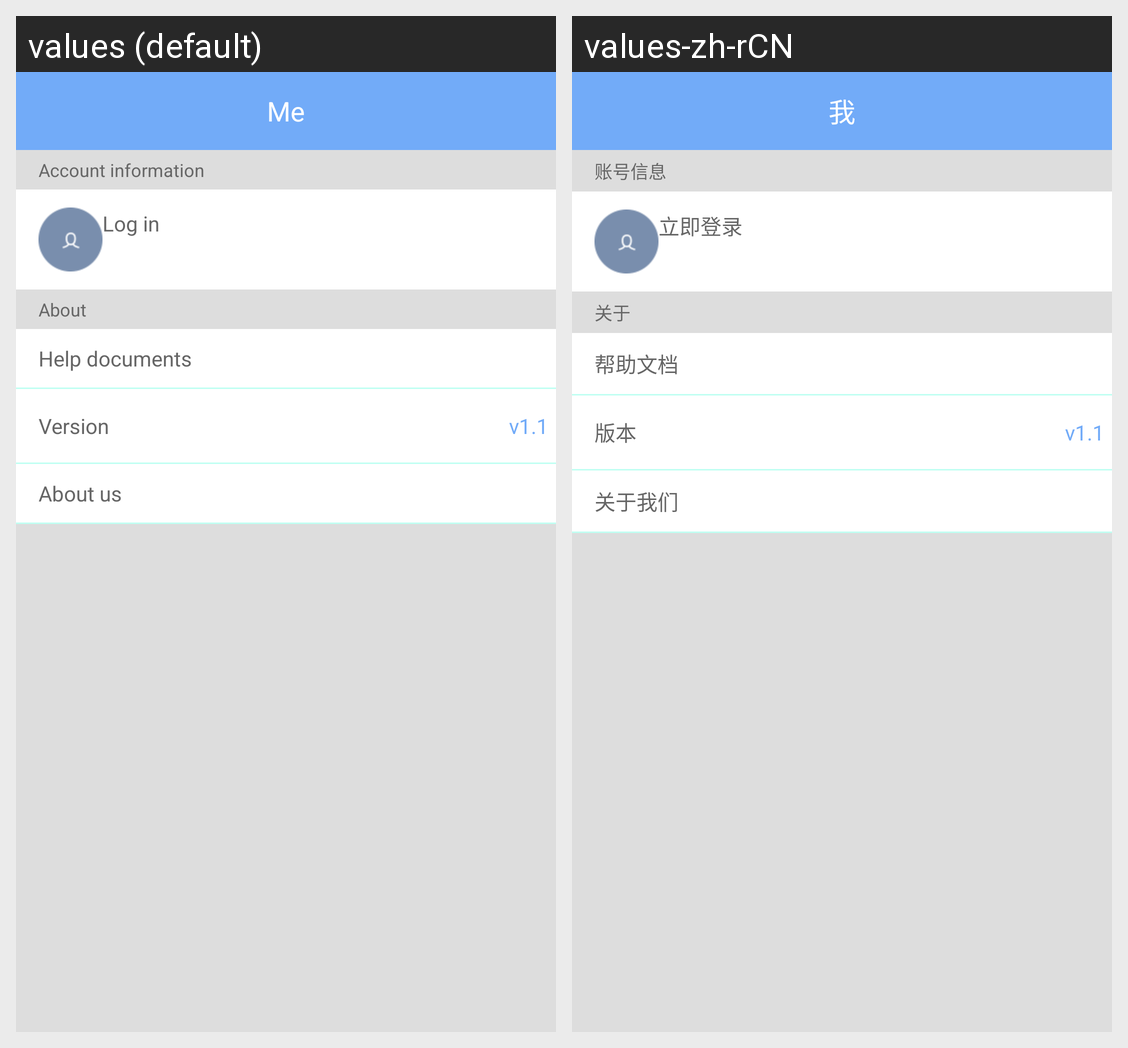

Translations of the strings shown on this Android screen, per locale in the grid:
Android screen res/layout/fragment_me.xml rendered under 2 locales, left to right: values (default), values-zh-rCN. Device: Nexus 5 (rendered at 1080×1920; each locale shown at half size, 540×960, under a caption strip naming it); theme AppTheme.
Strings drawn on this screen, with the default value and each locale's value (text and hints the layout hard-codes, and strings that could not be matched under every locale, appear in the picture but are not listed):

me
  values: Me
  values-zh-rCN: 我

account_info
  values: Account information
  values-zh-rCN: 账号信息

now_login
  values: Log in
  values-zh-rCN: 立即登录

fragme_about
  values: About
  values-zh-rCN: 关于

help_docs
  values: Help documents
  values-zh-rCN: 帮助文档

version_num
  values: Version
  values-zh-rCN: 版本

about_us
  values: About us
  values-zh-rCN: 关于我们
